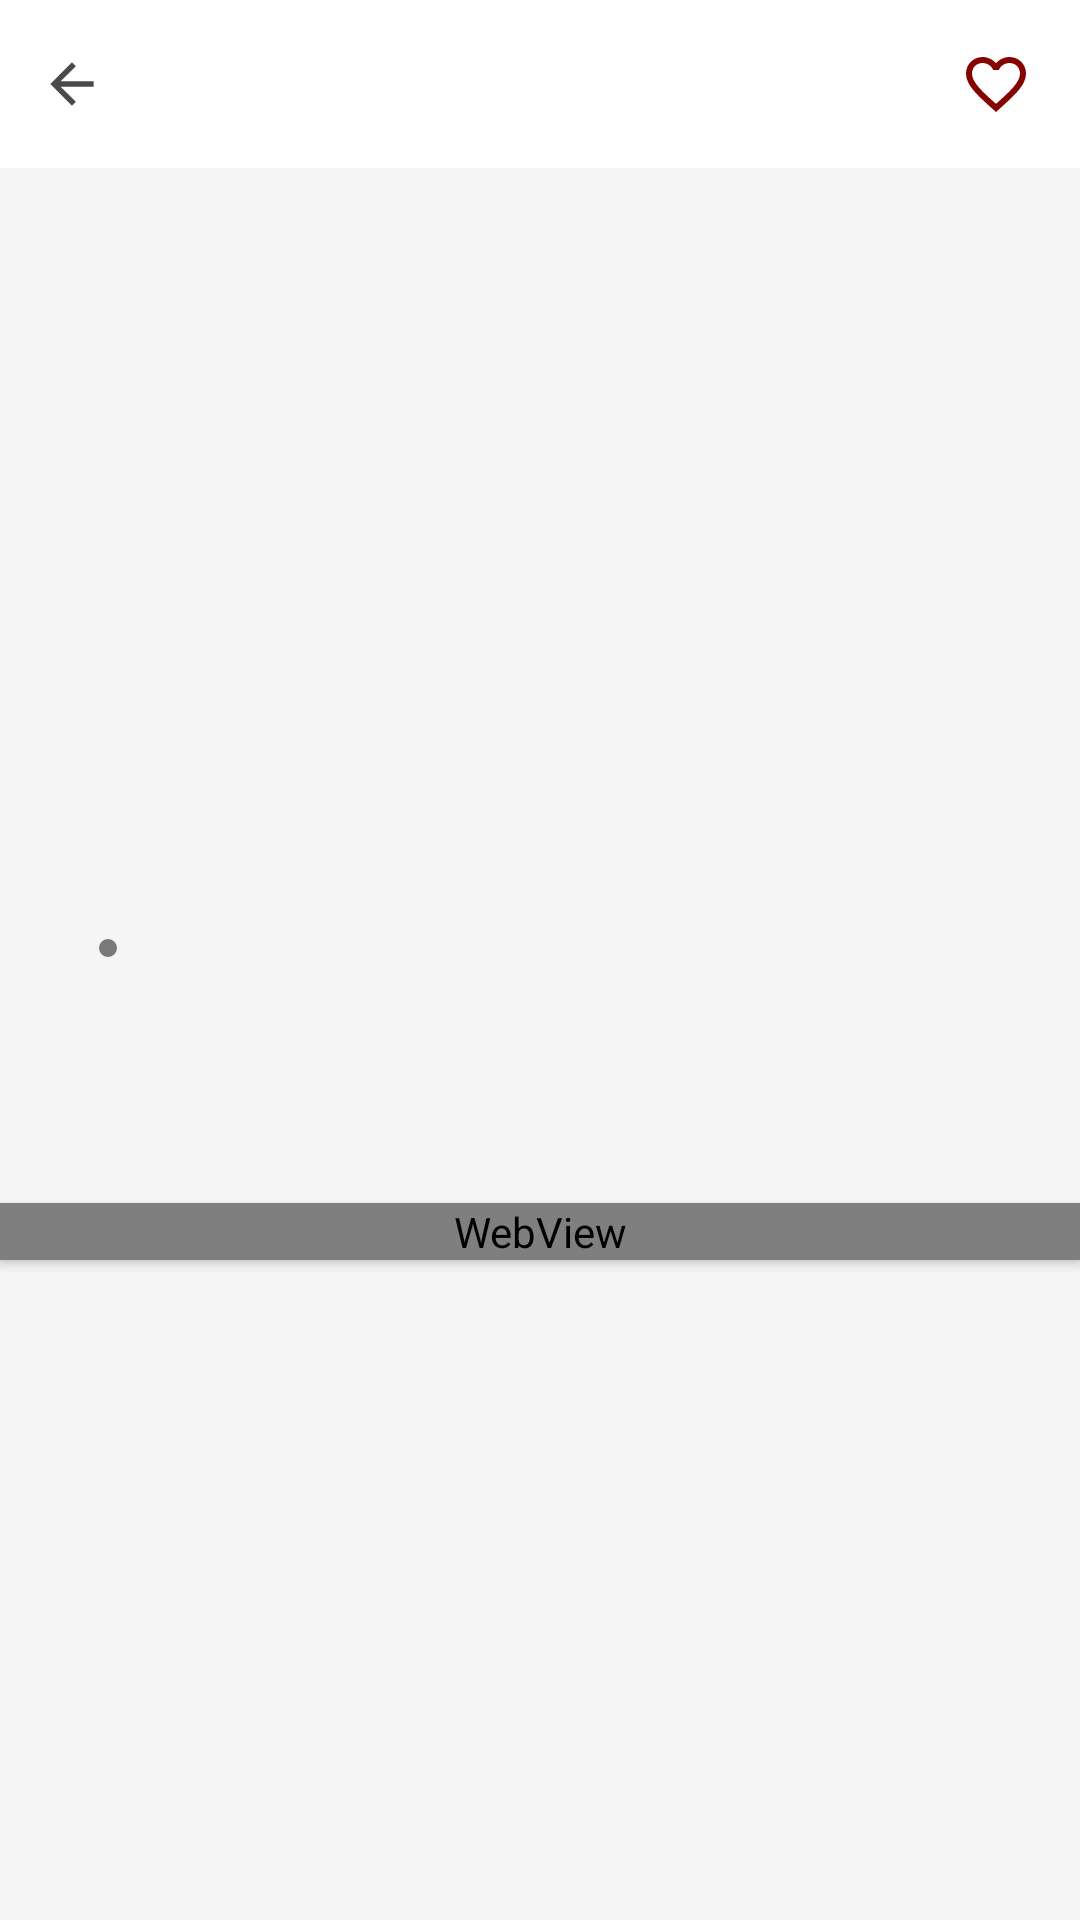

Write the Android layout XML for this screen, with the resource values it uses.
<!-- AndroidManifest.xml: application theme Theme.NewsApp -->
<!-- res/layout/fragment_news_details.xml -->
<?xml version="1.0" encoding="utf-8"?>
<androidx.constraintlayout.widget.ConstraintLayout xmlns:android="http://schemas.android.com/apk/res/android"
    xmlns:app="http://schemas.android.com/apk/res-auto"
    xmlns:tools="http://schemas.android.com/tools"
    android:layout_width="match_parent"
    android:layout_height="match_parent"
    android:background="@color/gray">

    <androidx.appcompat.widget.Toolbar
        android:id="@+id/toolbar"
        android:layout_width="match_parent"
        android:layout_height="wrap_content"
        android:background="@color/white"
        app:contentInsetStart="0dp"
        app:layout_collapseMode="pin"
        app:layout_constraintEnd_toEndOf="parent"
        app:layout_constraintStart_toStartOf="parent"
        app:layout_constraintTop_toTopOf="parent">

        <ImageView
            android:id="@+id/btnBack"
            android:layout_width="wrap_content"
            android:layout_height="match_parent"
            android:padding="16dp"
            android:src="@drawable/ic_back_arrow" />

        <TextView
            android:id="@+id/tvToolbarText"
            android:layout_width="wrap_content"
            android:layout_height="wrap_content"
            android:layout_marginStart="16dp"
            android:ellipsize="end"
            android:maxLines="1"
            android:textColor="#4A4A4A"
            android:textSize="20sp"
            android:textStyle="bold"
            app:layout_constraintBottom_toBottomOf="parent"
            app:layout_constraintStart_toEndOf="@id/btnBack"
            app:layout_constraintTop_toTopOf="parent"
            tools:text="NewsApp" />

        <Button
            android:id="@+id/btnAddToFavorites"
            android:layout_width="24dp"
            android:layout_height="24dp"
            android:layout_gravity="end"
            android:layout_marginEnd="16dp"
            android:background="@drawable/selector_favorite"
            app:layout_constraintBottom_toBottomOf="parent"
            app:layout_constraintStart_toStartOf="@+id/tvTitle"
            app:layout_constraintTop_toBottomOf="@+id/tvTitle" />

    </androidx.appcompat.widget.Toolbar>

    <ImageView
        android:id="@+id/ivNews"
        android:layout_width="match_parent"
        android:layout_height="0dp"
        android:adjustViewBounds="true"
        android:scaleType="center"
        android:layout_marginTop="20dp"
        android:layout_marginStart="16dp"
        android:layout_marginEnd="16dp"
        app:layout_constraintBottom_toBottomOf="parent"
        app:layout_constraintDimensionRatio="H,3:2"
        app:layout_constraintEnd_toEndOf="parent"
        app:layout_constraintStart_toStartOf="parent"
        app:layout_constraintTop_toBottomOf="@id/toolbar"
        app:layout_constraintVertical_bias="0"
        tools:src="@drawable/news_placeholder" />

    <LinearLayout
        android:id="@+id/llNewsSource"
        android:layout_width="match_parent"
        android:layout_height="wrap_content"
        android:orientation="horizontal"
        android:paddingStart="12dp"
        android:paddingEnd="12dp"
        android:layout_marginTop="12dp"
        app:layout_constraintEnd_toEndOf="parent"
        app:layout_constraintStart_toStartOf="parent"
        app:layout_constraintTop_toBottomOf="@id/ivNews">

        <TextView
            android:id="@+id/tvSourceTitle"
            android:layout_width="wrap_content"
            android:layout_height="wrap_content"
            android:layout_marginStart="8dp"
            tools:text="News24" />

        <ImageView
            android:id="@+id/firstDot"
            android:layout_width="8dp"
            android:layout_height="8dp"
            android:layout_gravity="center_vertical"
            android:layout_marginStart="12dp"
            android:adjustViewBounds="false"
            android:src="@drawable/dot_separator" />

        <TextView
            android:id="@+id/tvPublishedDate"
            android:layout_width="wrap_content"
            android:layout_height="wrap_content"
            android:layout_marginStart="12dp"
            android:textSize="14sp"
            tools:text="19.02.2021" />

    </LinearLayout>

    <TextView
        android:id="@+id/tvNewsTitle"
        android:layout_width="wrap_content"
        android:layout_height="wrap_content"
        android:layout_marginTop="8dp"
        android:paddingStart="12dp"
        android:paddingEnd="12dp"
        android:textColor="@color/black"
        android:textSize="18sp"
        android:textStyle="bold"
        app:layout_constraintEnd_toEndOf="parent"
        app:layout_constraintStart_toStartOf="parent"
        app:layout_constraintTop_toBottomOf="@id/llNewsSource"
        tools:text="Three arrested, luxury SUV stolen during house robbery recovered" />

    <TextView
        android:id="@+id/tvNewsContent"
        android:layout_width="match_parent"
        android:layout_height="wrap_content"
        android:layout_marginTop="12dp"
        android:paddingStart="12dp"
        android:paddingEnd="12dp"
        android:textColor="@color/black"
        android:textSize="14sp"
        app:layout_constraintEnd_toEndOf="parent"
        app:layout_constraintStart_toStartOf="parent"
        app:layout_constraintTop_toBottomOf="@id/tvNewsTitle"
        tools:text="A team of police and private security officers have arrested" />

    <androidx.core.widget.NestedScrollView
        android:layout_width="match_parent"
        android:layout_height="0dp"
        android:fitsSystemWindows="true"
        app:layout_constraintBottom_toBottomOf="parent"
        app:layout_constraintEnd_toEndOf="parent"
        app:layout_constraintStart_toStartOf="parent"
        app:layout_constraintTop_toBottomOf="@id/tvNewsContent">

        <androidx.cardview.widget.CardView
            android:layout_width="match_parent"
            android:layout_height="match_parent"
            android:layout_marginTop="12dp"
            android:layout_marginBottom="12dp"
            app:cardCornerRadius="0dp"
            app:cardElevation="2dp">

            <WebView
                android:id="@+id/webView"
                android:layout_width="match_parent"
                android:layout_height="match_parent"
                tools:ignore="WebViewLayout" />

        </androidx.cardview.widget.CardView>

    </androidx.core.widget.NestedScrollView>

</androidx.constraintlayout.widget.ConstraintLayout>
<!-- resources referenced by this layout -->
<resources>
  <color name="black">#FF000000</color>
  <color name="gray">#F5F5F5</color>
  <color name="white">#FFFFFFFF</color>
  <!-- drawable dot_separator (drawable) -->
  <?xml version="1.0" encoding="utf-8"?>
  <layer-list xmlns:android="http://schemas.android.com/apk/res/android">
      <item>
          <shape
              android:innerRadius="0dp"
              android:shape="ring"
              android:thickness="3dp"
              android:useLevel="false">
              <solid android:color="@color/black50" />
          </shape>
      </item>
  </layer-list>
  <!-- drawable ic_back_arrow (drawable) -->
  <?xml version="1.0" encoding="utf-8"?>
  <vector xmlns:android="http://schemas.android.com/apk/res/android"
      android:width="16dp"
      android:height="16dp"
      android:viewportWidth="16"
      android:viewportHeight="16">
      <path
          android:pathData="M4.2319,7.0967L9.2771,2.0515L8,0.7744L0.7746,7.9998L8,15.2252L9.2771,13.9481L4.2319,8.903H15.2254V7.0967H4.2319Z"
          android:fillColor="#4A4A4A"
          android:fillType="evenOdd"/>
  </vector>
  <!-- drawable news_placeholder: webp bitmap (drawable, 642 bytes) -->
  <!-- drawable selector_favorite (drawable) -->
  <?xml version="1.0" encoding="utf-8"?>
  <selector xmlns:android="http://schemas.android.com/apk/res/android">
      <item android:drawable="@drawable/ic_baseline_favorite_24" android:state_selected="true" />
  
      <item android:drawable="@drawable/ic_baseline_favorite_border_24" android:state_selected="false" />
  </selector>
  <style name="Theme.NewsApp" parent="Theme.MaterialComponents.DayNight.NoActionBar.Bridge">
          
          <item name="colorPrimary">@color/purple_500</item>
          <item name="colorPrimaryVariant">@color/purple_700</item>
          <item name="colorOnPrimary">@color/white</item>
          
          <item name="colorSecondary">@color/teal_200</item>
          <item name="colorSecondaryVariant">@color/teal_700</item>
          <item name="colorOnSecondary">@color/black</item>
          
          <item name="android:statusBarColor" tools:targetApi="l">?attr/colorPrimaryVariant</item>
          
      </style>
  <color name="black50">#80000000</color>
  <!-- drawable ic_baseline_favorite_24 (drawable) -->
  <vector android:height="24dp" android:tint="#850400"
      android:viewportHeight="24" android:viewportWidth="24"
      android:width="24dp" xmlns:android="http://schemas.android.com/apk/res/android">
      <path android:fillColor="@android:color/white" android:pathData="M12,21.35l-1.45,-1.32C5.4,15.36 2,12.28 2,8.5 2,5.42 4.42,3 7.5,3c1.74,0 3.41,0.81 4.5,2.09C13.09,3.81 14.76,3 16.5,3 19.58,3 22,5.42 22,8.5c0,3.78 -3.4,6.86 -8.55,11.54L12,21.35z"/>
  </vector>
  <!-- drawable ic_baseline_favorite_border_24 (drawable) -->
  <vector xmlns:android="http://schemas.android.com/apk/res/android"
      android:width="24dp"
      android:height="24dp"
      android:tint="#850400"
      android:viewportWidth="24"
      android:viewportHeight="24">
      <path
          android:fillColor="@android:color/white"
          android:pathData="M16.5,3c-1.74,0 -3.41,0.81 -4.5,2.09C10.91,3.81 9.24,3 7.5,3 4.42,3 2,5.42 2,8.5c0,3.78 3.4,6.86 8.55,11.54L12,21.35l1.45,-1.32C18.6,15.36 22,12.28 22,8.5 22,5.42 19.58,3 16.5,3zM12.1,18.55l-0.1,0.1 -0.1,-0.1C7.14,14.24 4,11.39 4,8.5 4,6.5 5.5,5 7.5,5c1.54,0 3.04,0.99 3.57,2.36h1.87C13.46,5.99 14.96,5 16.5,5c2,0 3.5,1.5 3.5,3.5 0,2.89 -3.14,5.74 -7.9,10.05z" />
  </vector>
  <color name="purple_500">#FF6200EE</color>
  <color name="purple_700">#FF3700B3</color>
  <color name="teal_200">#FF03DAC5</color>
  <color name="teal_700">#FF018786</color>
</resources>
